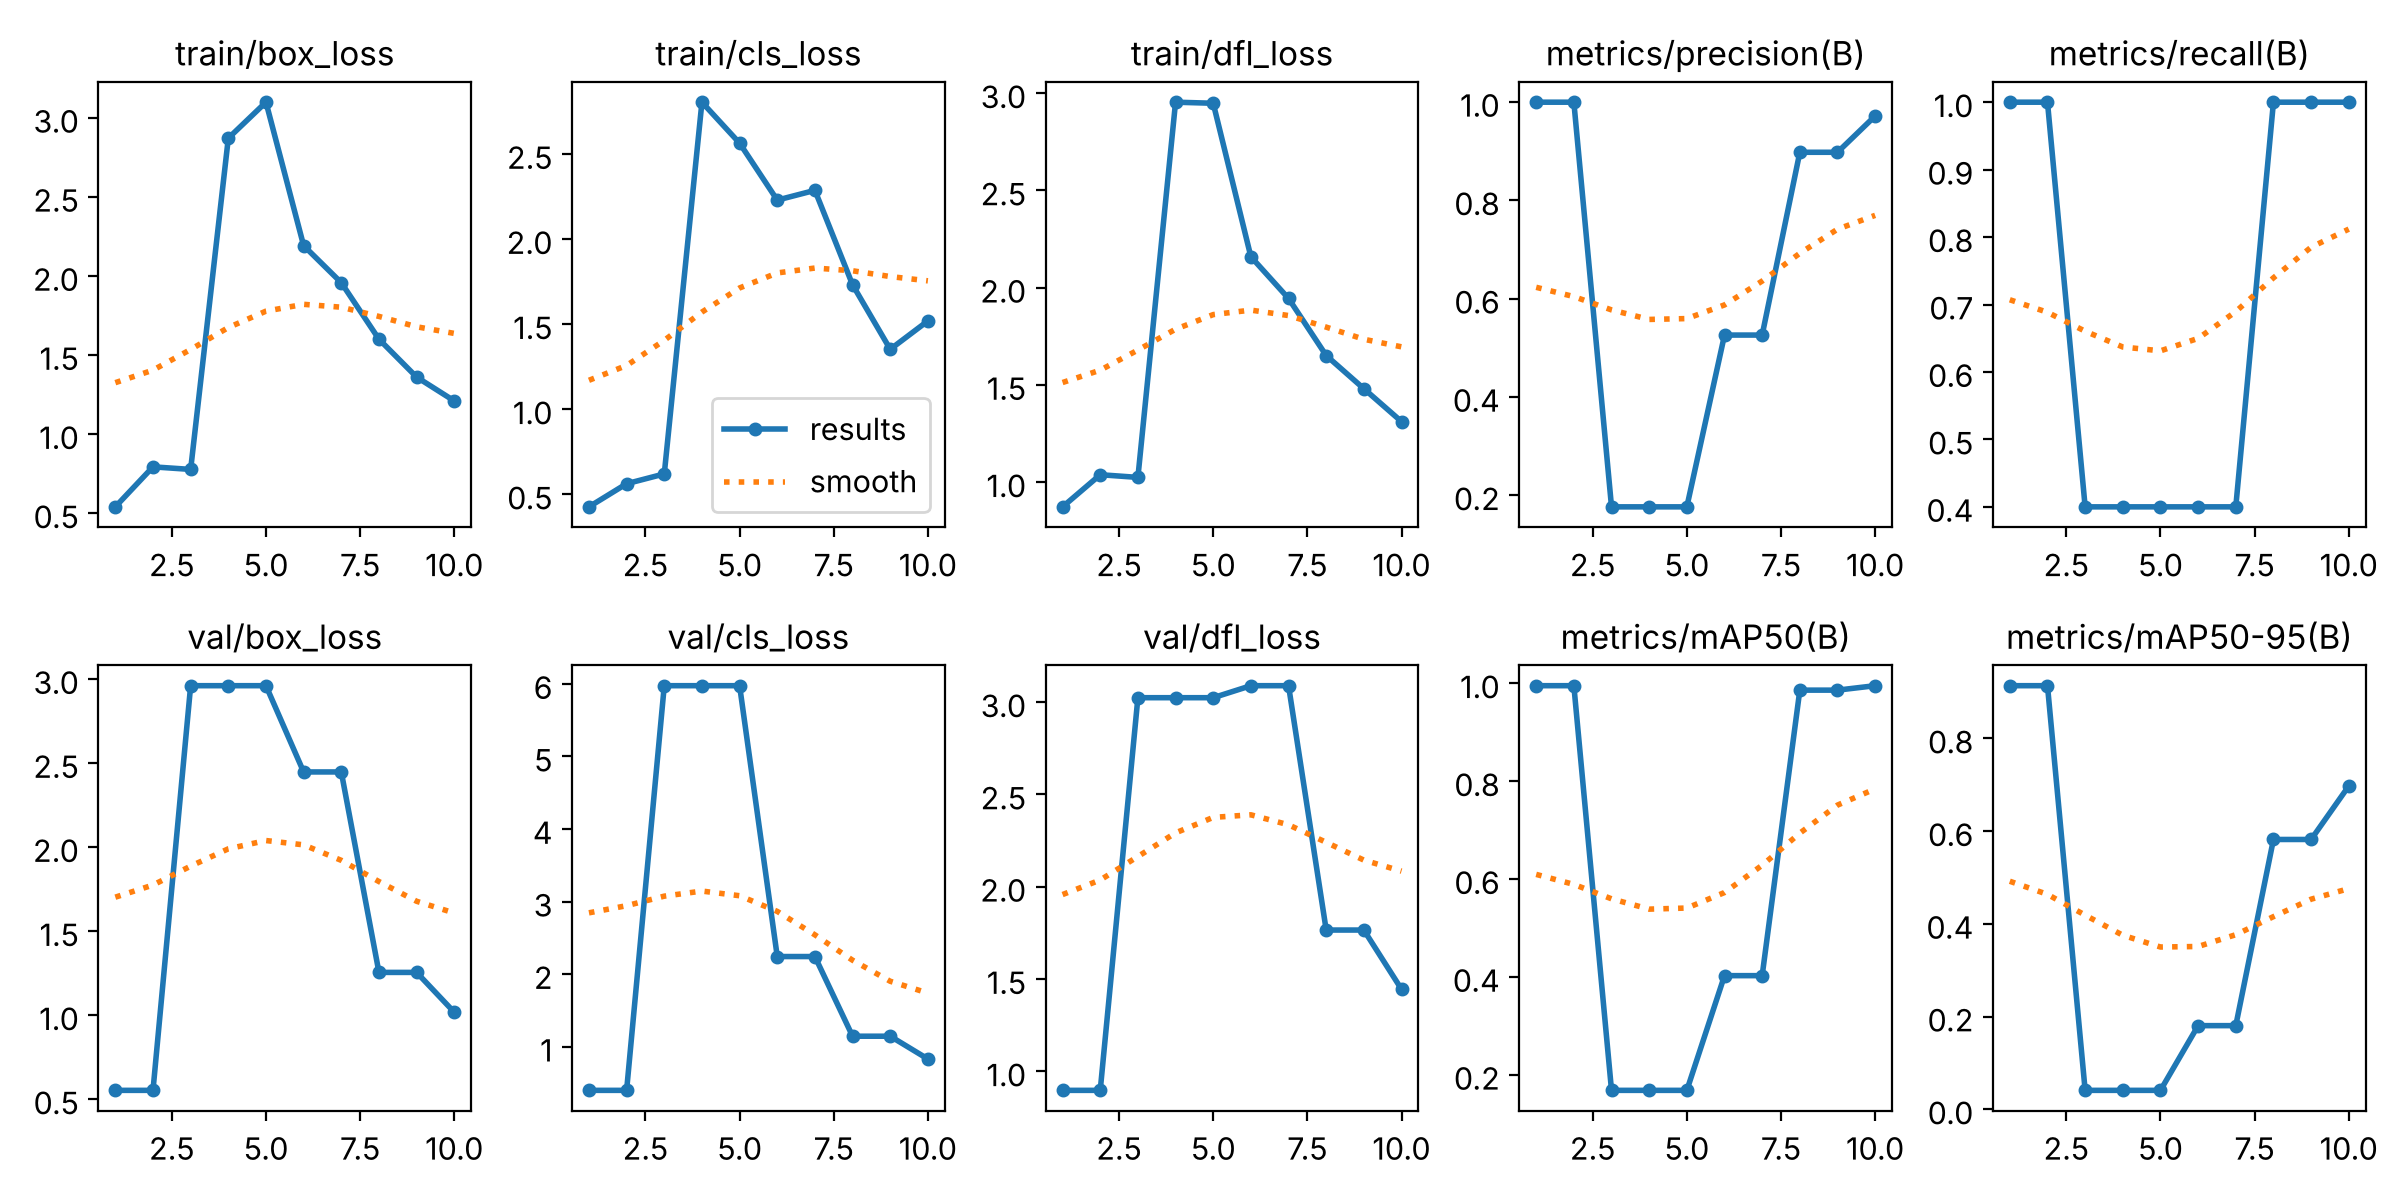

The data file committed next to this chart (first rows):
epoch, time, train/box_loss, train/cls_loss, train/dfl_loss, metrics/precision(B), metrics/recall(B), metrics/mAP50(B), metrics/mAP50-95(B), val/box_loss, val/cls_loss, val/dfl_loss, lr/pg0, lr/pg1, lr/pg2
1, 15.94, 0.54, 0.4266, 0.8735, 0.9992, 1, 0.995, 0.9136, 0.5529, 0.398, 0.897, 0.000619, 0.000619, 0.000619
2, 32.23, 0.7929, 0.5625, 1.039, 0.9992, 1, 0.995, 0.9136, 0.5529, 0.398, 0.897, 0.001158, 0.001158, 0.001158
3, 47.17, 0.7767, 0.6201, 1.025, 0.1764, 0.4, 0.1682, 0.04082, 2.96, 5.976, 3.024, 0.001566, 0.001566, 0.001566
4, 62.28, 2.871, 2.804, 2.954, 0.1764, 0.4, 0.1682, 0.04082, 2.96, 5.976, 3.024, 0.001406, 0.001406, 0.001406
5, 77.25, 3.098, 2.564, 2.948, 0.1764, 0.4, 0.1682, 0.04082, 2.96, 5.976, 3.024, 0.001208, 0.001208, 0.001208
6, 92.38, 2.191, 2.229, 2.159, 0.5257, 0.4, 0.4026, 0.1804, 2.447, 2.242, 3.089, 0.00101, 0.00101, 0.00101
7, 107.5, 1.957, 2.286, 1.945, 0.5257, 0.4, 0.4026, 0.1804, 2.447, 2.242, 3.089, 0.000812, 0.000812, 0.000812
8, 122.5, 1.6, 1.731, 1.651, 0.8974, 1, 0.9859, 0.5819, 1.255, 1.144, 1.766, 0.000614, 0.000614, 0.000614
9, 137, 1.36, 1.352, 1.481, 0.8974, 1, 0.9859, 0.5819, 1.255, 1.144, 1.766, 0.000416, 0.000416, 0.000416
10, 151.3, 1.21, 1.519, 1.312, 0.9712, 1, 0.995, 0.6972, 1.017, 0.83, 1.445, 0.000218, 0.000218, 0.000218
